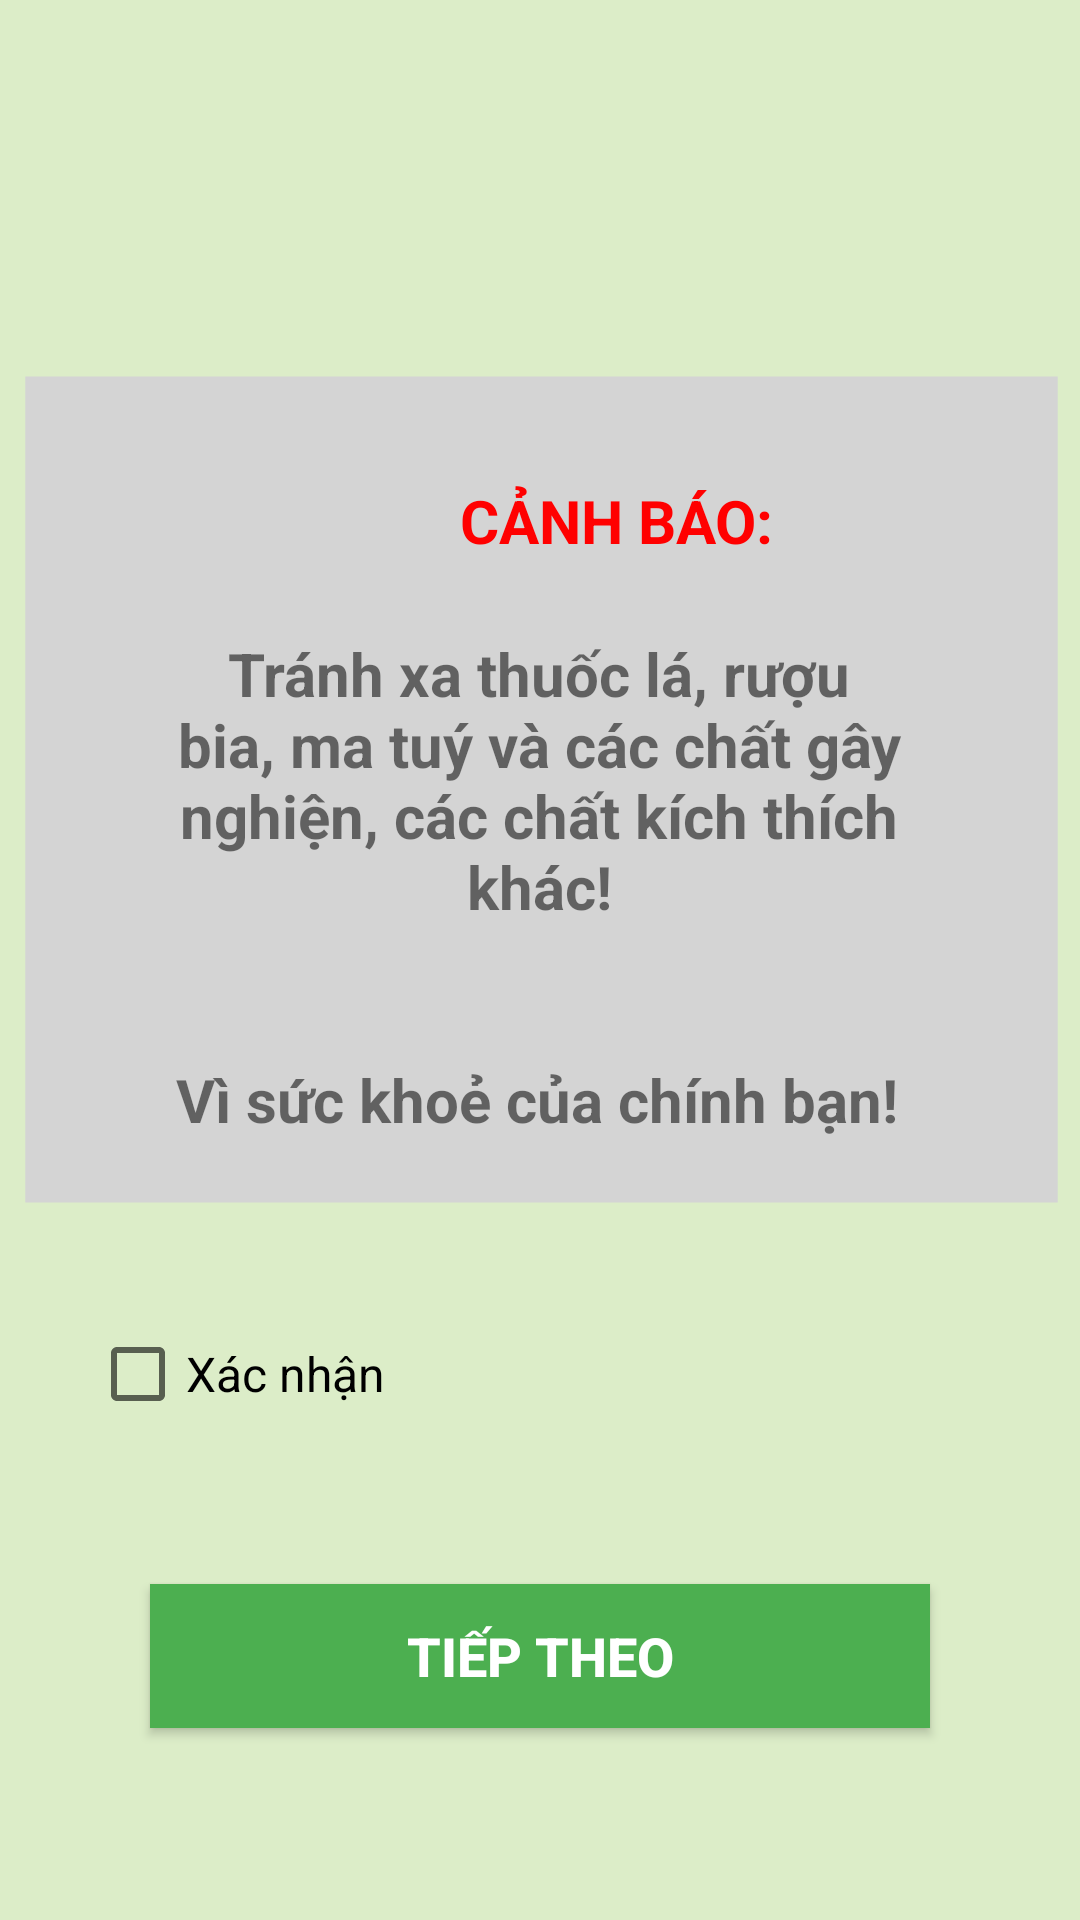

Produce the Android XML layout that renders to this screen, including the resource entries it uses.
<!-- AndroidManifest.xml: application theme Theme.AppCompat.Light.NoActionBar -->
<!-- res/layout/activity_warning.xml -->
<?xml version="1.0" encoding="utf-8"?>
<androidx.constraintlayout.widget.ConstraintLayout xmlns:android="http://schemas.android.com/apk/res/android"
    xmlns:app="http://schemas.android.com/apk/res-auto"
    xmlns:tools="http://schemas.android.com/tools"
    android:layout_width="match_parent"
    android:layout_height="match_parent"
    android:background="#DCEDC8"
    tools:context=".WarningActivity">

    <ImageView
        android:id="@+id/imvWarning"
        android:layout_width="413dp"
        android:layout_height="526dp"
        app:layout_constraintEnd_toEndOf="parent"
        app:layout_constraintStart_toStartOf="parent"
        app:layout_constraintTop_toTopOf="parent"
        app:srcCompat="@drawable/rectangle_gray" />

    <TextView
        android:id="@+id/txvCanhBao"
        android:layout_width="wrap_content"
        android:layout_height="wrap_content"
        android:layout_marginTop="160dp"
        android:text="CẢNH BÁO:"
        android:textColor="#FF0000"
        android:textSize="20sp"
        android:textStyle="bold"
        app:layout_constraintEnd_toEndOf="parent"
        app:layout_constraintHorizontal_bias="0.601"
        app:layout_constraintStart_toStartOf="parent"
        app:layout_constraintTop_toTopOf="parent" />

    <TextView
        android:id="@+id/txvChatKichThich"
        android:layout_width="272dp"
        android:layout_height="102dp"
        android:layout_marginTop="24dp"
        android:text="Tránh xa thuốc lá, rượu bia, ma tuý và các chất gây nghiện, các chất kích thích khác!"
        android:textAlignment="center"
        android:textSize="20sp"
        android:textStyle="bold"
        app:layout_constraintEnd_toEndOf="parent"
        app:layout_constraintHorizontal_bias="0.496"
        app:layout_constraintStart_toStartOf="parent"
        app:layout_constraintTop_toBottomOf="@+id/txvCanhBao" />

    <TextView
        android:id="@+id/txvKhauHieu"
        android:layout_width="273dp"
        android:layout_height="31dp"
        android:layout_marginTop="40dp"
        android:text="Vì sức khoẻ của chính bạn!"
        android:textAlignment="center"
        android:textSize="20sp"
        android:textStyle="bold"
        app:layout_constraintEnd_toEndOf="parent"
        app:layout_constraintHorizontal_bias="0.492"
        app:layout_constraintStart_toStartOf="parent"
        app:layout_constraintTop_toBottomOf="@+id/txvChatKichThich" />

    <CheckBox
        android:id="@+id/chbXacNhan"
        android:layout_width="wrap_content"
        android:layout_height="48dp"
        android:layout_marginStart="30dp"
        android:layout_marginTop="50dp"
        android:text="Xác nhận"
        android:textSize="16sp"
        app:layout_constraintStart_toStartOf="parent"
        app:layout_constraintTop_toBottomOf="@+id/txvKhauHieu" />

    <Button
        android:id="@+id/btnTiepTheo"
        android:layout_width="0dp"
        android:layout_height="wrap_content"
        android:layout_marginStart="50dp"
        android:layout_marginTop="2dp"
        android:layout_marginEnd="50dp"
        android:background="#4CAF50"
        android:text="Tiếp theo"
        android:textColor="#FFFFFF"
        android:textSize="18dp"
        android:textStyle="bold"
        android:visibility="visible"
        app:layout_constraintEnd_toEndOf="parent"
        app:layout_constraintStart_toStartOf="parent"
        app:layout_constraintTop_toBottomOf="@+id/imvWarning" />

    <ImageView
        android:id="@+id/imvIconCanhBao"
        android:layout_width="73dp"
        android:layout_height="61dp"
        android:layout_marginTop="-20dp"
        android:layout_marginEnd="11dp"
        app:layout_constraintEnd_toStartOf="@+id/txvCanhBao"
        app:layout_constraintTop_toTopOf="@+id/txvCanhBao"
        app:srcCompat="@drawable/ic_warning" />
</androidx.constraintlayout.widget.ConstraintLayout>
<!-- resources referenced by this layout -->
<resources>
  <!-- drawable rectangle_gray (drawable) -->
  <vector android:height="24dp" android:tint="#D4D4D4"
      android:viewportHeight="24" android:viewportWidth="24"
      android:width="24dp" xmlns:android="http://schemas.android.com/apk/res/android">
      <path android:fillColor="@android:color/white" android:pathData="M2,4h20v16h-20z"/>
  </vector>
</resources>
